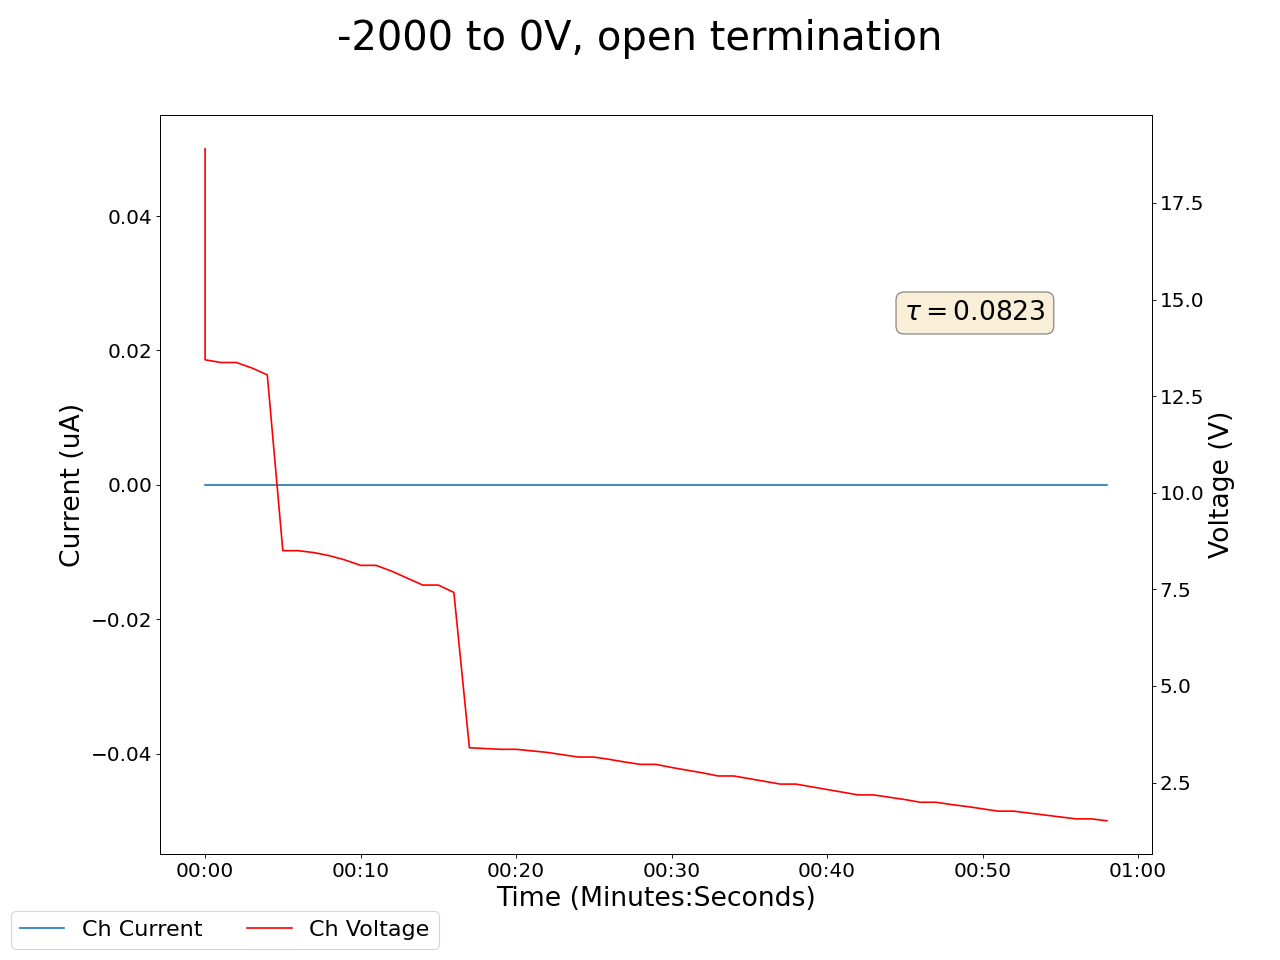

The data file committed next to this chart (first rows):
2025-05-05 16:38:07.269898, 0.5099999904632568, 0.0, 0.20000000298023224, 0.0, 0.23000000417232513, 0.0, 0.28999999165534973, 0.0, 0.03999999910593033, 0.0, 0.0, 0.0, 0.27000001072883606, 0.0, 0.949999988079071, 0.0, 18.75, 0.0, 18.899999618530273, 0.0, 17.209999084472656, 0.0, 19.139999389648438
2025-05-05 16:38:08.269803, 0.51, 0.0, 0.2, 0.0, 0.23, 0.0, 0.29, 0.0, 0.04, 0.0, 0.0, 0.0, 0.27, 0.0, 0.95, 0.0, 13.33, 0.0, 13.44, 0.0, 17.11, 0.0, 13.81
2025-05-05 16:38:09.269803, 0.51, 0.0, 0.2, 0.0, 0.23, 0.0, 0.29, 0.0, 0.04, 0.0, 0.0, 0.0, 0.27, 0.0, 0.95, 0.0, 13.26, 0.0, 13.37, 0.0, 16.95, 0.0, 13.74
2025-05-05 16:38:10.269803, 0.51, 0.0, 0.2, 0.0, 0.23, 0.0, 0.29, 0.0, 0.04, 0.0, 0.0, 0.0, 0.27, 0.0, 0.95, 0.0, 13.26, 0.0, 13.37, 0.0, 16.95, 0.0, 13.74
2025-05-05 16:38:11.269803, 0.51, 0.0, 0.2, 0.0, 0.23, 0.0, 0.29, 0.0, 0.04, 0.0, 0.0, 0.0, 0.27, 0.0, 0.95, 0.0, 13.12, 0.0, 13.23, 0.0, 12.33, 0.0, 13.61
2025-05-05 16:38:12.269803, 0.51, 0.0, 0.2, 0.0, 0.23, 0.0, 0.29, 0.0, 0.04, 0.0, 0.0, 0.0, 0.27, 0.0, 0.95, 0.0, 12.94, 0.0, 13.05, 0.0, 12.27, 0.0, 13.43
2025-05-05 16:38:13.269803, 0.51, 0.0, 0.2, 0.0, 0.23, 0.0, 0.29, 0.0, 0.04, 0.0, 0.0, 0.0, 0.27, 0.0, 0.95, 0.0, 8.41, 0.0, 8.5, 0.0, 12.15, 0.0, 9.0
2025-05-05 16:38:14.269803, 0.51, 0.0, 0.2, 0.0, 0.23, 0.0, 0.29, 0.0, 0.04, 0.0, 0.0, 0.0, 0.27, 0.0, 0.95, 0.0, 8.41, 0.0, 8.5, 0.0, 12.15, 0.0, 9.0
2025-05-05 16:38:15.269803, 0.51, 0.0, 0.2, 0.0, 0.23, 0.0, 0.29, 0.0, 0.04, 0.0, 0.0, 0.0, 0.27, 0.0, 0.95, 0.0, 8.37, 0.0, 8.45, 0.0, 11.99, 0.0, 8.95
2025-05-05 16:38:16.269803, 0.51, 0.0, 0.2, 0.0, 0.23, 0.0, 0.29, 0.0, 0.04, 0.0, 0.0, 0.0, 0.27, 0.0, 0.95, 0.0, 8.29, 0.0, 8.37, 0.0, 11.8, 0.0, 8.87
2025-05-05 16:38:17.269803, 0.51, 0.0, 0.2, 0.0, 0.22, 0.0, 0.29, 0.0, 0.04, 0.0, 0.0, 0.0, 0.27, 0.0, 0.95, 0.0, 8.18, 0.0, 8.26, 0.0, 7.29, 0.0, 8.76
2025-05-05 16:38:18.269803, 0.51, 0.0, 0.2, 0.0, 0.22, 0.0, 0.29, 0.0, 0.04, 0.0, 0.0, 0.0, 0.27, 0.0, 0.95, 0.0, 8.04, 0.0, 8.12, 0.0, 7.25, 0.0, 8.63
2025-05-05 16:38:19.269803, 0.51, 0.0, 0.2, 0.0, 0.22, 0.0, 0.29, 0.0, 0.04, 0.0, 0.0, 0.0, 0.27, 0.0, 0.95, 0.0, 8.04, 0.0, 8.12, 0.0, 7.25, 0.0, 8.63
2025-05-05 16:38:20.269802, 0.51, 0.0, 0.2, 0.0, 0.22, 0.0, 0.29, 0.0, 0.04, 0.0, 0.0, 0.0, 0.27, 0.0, 0.95, 0.0, 7.89, 0.0, 7.97, 0.0, 7.19, 0.0, 8.48
2025-05-05 16:38:21.269801, 0.51, 0.0, 0.2, 0.0, 0.22, 0.0, 0.29, 0.0, 0.04, 0.0, 0.0, 0.0, 0.27, 0.0, 0.96, 0.0, 7.71, 0.0, 7.79, 0.0, 7.11, 0.0, 8.31
2025-05-05 16:38:22.269802, 0.51, 0.0, 0.2, 0.0, 0.22, 0.0, 0.29, 0.0, 0.04, 0.0, 0.0, 0.0, 0.26, 0.0, 0.96, 0.0, 7.53, 0.0, 7.61, 0.0, 7.01, 0.0, 8.12
2025-05-05 16:38:23.269803, 0.51, 0.0, 0.2, 0.0, 0.22, 0.0, 0.29, 0.0, 0.04, 0.0, 0.0, 0.0, 0.26, 0.0, 0.96, 0.0, 7.53, 0.0, 7.61, 0.0, 7.01, 0.0, 8.12
2025-05-05 16:38:24.269803, 0.51, 0.0, 0.2, 0.0, 0.22, 0.0, 0.29, 0.0, 0.04, 0.0, 0.0, 0.0, 0.26, 0.0, 0.96, 0.0, 7.34, 0.0, 7.42, 0.0, 6.89, 0.0, 7.93
2025-05-05 16:38:25.269803, 0.51, 0.0, 0.2, 0.0, 0.22, 0.0, 0.29, 0.0, 0.04, 0.0, 0.0, 0.0, 0.26, 0.0, 0.96, 0.0, 3.36, 0.0, 3.4, 0.0, 6.76, 0.0, 3.97
2025-05-05 16:38:26.269803, 0.51, 0.0, 0.2, 0.0, 0.22, 0.0, 0.29, 0.0, 0.04, 0.0, 0.0, 0.0, 0.26, 0.0, 0.96, 0.0, 3.34, 0.0, 3.38, 0.0, 6.62, 0.0, 3.95
2025-05-05 16:38:27.269801, 0.51, 0.0, 0.2, 0.0, 0.22, 0.0, 0.29, 0.0, 0.04, 0.0, 0.0, 0.0, 0.26, 0.0, 0.96, 0.0, 3.31, 0.0, 3.36, 0.0, 6.47, 0.0, 3.93
2025-05-05 16:38:28.269803, 0.51, 0.0, 0.2, 0.0, 0.22, 0.0, 0.29, 0.0, 0.04, 0.0, 0.0, 0.0, 0.26, 0.0, 0.96, 0.0, 3.31, 0.0, 3.36, 0.0, 6.47, 0.0, 3.93
2025-05-05 16:38:29.269803, 0.51, 0.0, 0.2, 0.0, 0.22, 0.0, 0.29, 0.0, 0.04, 0.0, 0.0, 0.0, 0.26, 0.0, 0.96, 0.0, 3.28, 0.0, 3.32, 0.0, 6.32, 0.0, 3.89
2025-05-05 16:38:30.269803, 0.51, 0.0, 0.2, 0.0, 0.22, 0.0, 0.29, 0.0, 0.04, 0.0, 0.0, 0.0, 0.26, 0.0, 0.96, 0.0, 3.23, 0.0, 3.28, 0.0, 6.16, 0.0, 3.85
2025-05-05 16:38:31.269801, 0.51, 0.0, 0.2, 0.0, 0.22, 0.0, 0.29, 0.0, 0.04, 0.0, 0.0, 0.0, 0.26, 0.0, 0.96, 0.0, 3.18, 0.0, 3.22, 0.0, 6.0, 0.0, 3.79
2025-05-05 16:38:32.269802, 0.51, 0.0, 0.2, 0.0, 0.22, 0.0, 0.29, 0.0, 0.04, 0.0, 0.0, 0.0, 0.26, 0.0, 0.96, 0.0, 3.12, 0.0, 3.16, 0.0, 5.83, 0.0, 3.74
2025-05-05 16:38:33.269801, 0.51, 0.0, 0.2, 0.0, 0.22, 0.0, 0.29, 0.0, 0.04, 0.0, 0.0, 0.0, 0.26, 0.0, 0.96, 0.0, 3.12, 0.0, 3.16, 0.0, 5.83, 0.0, 3.74
2025-05-05 16:38:34.269801, 0.51, 0.0, 0.2, 0.0, 0.22, 0.0, 0.29, 0.0, 0.04, 0.0, 0.0, 0.0, 0.26, 0.0, 0.96, 0.0, 3.06, 0.0, 3.1, 0.0, 5.67, 0.0, 3.68
2025-05-05 16:38:35.269801, 0.51, 0.0, 0.2, 0.0, 0.22, 0.0, 0.29, 0.0, 0.04, 0.0, 0.0, 0.0, 0.26, 0.0, 0.96, 0.0, 2.99, 0.0, 3.03, 0.0, 5.5, 0.0, 3.61
2025-05-05 16:38:36.269803, 0.51, 0.0, 0.2, 0.0, 0.22, 0.0, 0.29, 0.0, 0.04, 0.0, 0.0, 0.0, 0.26, 0.0, 0.96, 0.0, 2.92, 0.0, 2.97, 0.0, 5.34, 0.0, 3.55
2025-05-05 16:38:37.269801, 0.51, 0.0, 0.2, 0.0, 0.22, 0.0, 0.29, 0.0, 0.04, 0.0, 0.0, 0.0, 0.26, 0.0, 0.96, 0.0, 2.92, 0.0, 2.97, 0.0, 5.34, 0.0, 3.55
2025-05-05 16:38:38.269802, 0.51, 0.0, 0.2, 0.0, 0.22, 0.0, 0.28, 0.0, 0.04, 0.0, 0.0, 0.0, 0.26, 0.0, 0.96, 0.0, 2.85, 0.0, 2.89, 0.0, 5.18, 0.0, 3.48
2025-05-05 16:38:39.269803, 0.51, 0.0, 0.2, 0.0, 0.22, 0.0, 0.28, 0.0, 0.04, 0.0, 0.0, 0.0, 0.26, 0.0, 0.96, 0.0, 2.78, 0.0, 2.82, 0.0, 5.02, 0.0, 3.41
2025-05-05 16:38:40.269803, 0.51, 0.0, 0.2, 0.0, 0.22, 0.0, 0.28, 0.0, 0.04, 0.0, 0.0, 0.0, 0.26, 0.0, 0.96, 0.0, 2.71, 0.0, 2.75, 0.0, 4.86, 0.0, 3.34
2025-05-05 16:38:41.269803, 0.51, 0.0, 0.2, 0.0, 0.22, 0.0, 0.28, 0.0, 0.04, 0.0, 0.0, 0.0, 0.26, 0.0, 0.96, 0.0, 2.63, 0.0, 2.67, 0.0, 4.71, 0.0, 3.27
2025-05-05 16:38:42.269803, 0.51, 0.0, 0.2, 0.0, 0.22, 0.0, 0.28, 0.0, 0.04, 0.0, 0.0, 0.0, 0.26, 0.0, 0.96, 0.0, 2.63, 0.0, 2.67, 0.0, 4.71, 0.0, 3.27
2025-05-05 16:38:43.269803, 0.51, 0.0, 0.2, 0.0, 0.22, 0.0, 0.28, 0.0, 0.04, 0.0, 0.0, 0.0, 0.26, 0.0, 0.96, 0.0, 2.56, 0.0, 2.6, 0.0, 4.55, 0.0, 3.2
2025-05-05 16:38:44.269803, 0.51, 0.0, 0.19, 0.0, 0.22, 0.0, 0.28, 0.0, 0.04, 0.0, 0.0, 0.0, 0.26, 0.0, 0.96, 0.0, 2.49, 0.0, 2.53, 0.0, 4.41, 0.0, 3.13
2025-05-05 16:38:45.269803, 0.51, 0.0, 0.19, 0.0, 0.22, 0.0, 0.28, 0.0, 0.04, 0.0, 0.0, 0.0, 0.26, 0.0, 0.96, 0.0, 2.42, 0.0, 2.46, 0.0, 4.26, 0.0, 3.06
2025-05-05 16:38:46.269802, 0.51, 0.0, 0.19, 0.0, 0.22, 0.0, 0.28, 0.0, 0.04, 0.0, 0.0, 0.0, 0.26, 0.0, 0.96, 0.0, 2.42, 0.0, 2.46, 0.0, 4.26, 0.0, 3.06
2025-05-05 16:38:47.269801, 0.51, 0.0, 0.19, 0.0, 0.22, 0.0, 0.28, 0.0, 0.04, 0.0, 0.0, 0.0, 0.26, 0.0, 0.96, 0.0, 2.34, 0.0, 2.39, 0.0, 4.12, 0.0, 2.99
2025-05-05 16:38:48.269803, 0.51, 0.0, 0.19, 0.0, 0.22, 0.0, 0.28, 0.0, 0.04, 0.0, 0.0, 0.0, 0.26, 0.0, 0.96, 0.0, 2.27, 0.0, 2.32, 0.0, 3.98, 0.0, 2.93
2025-05-05 16:38:49.269802, 0.51, 0.0, 0.19, 0.0, 0.22, 0.0, 0.28, 0.0, 0.04, 0.0, 0.0, 0.0, 0.26, 0.0, 0.96, 0.0, 2.2, 0.0, 2.25, 0.0, 3.85, 0.0, 2.86
2025-05-05 16:38:50.269801, 0.51, 0.0, 0.19, 0.0, 0.22, 0.0, 0.28, 0.0, 0.04, 0.0, 0.0, 0.0, 0.26, 0.0, 0.96, 0.0, 2.14, 0.0, 2.18, 0.0, 3.72, 0.0, 2.8
2025-05-05 16:38:51.269801, 0.51, 0.0, 0.19, 0.0, 0.22, 0.0, 0.28, 0.0, 0.04, 0.0, 0.0, 0.0, 0.26, 0.0, 0.96, 0.0, 2.14, 0.0, 2.18, 0.0, 3.72, 0.0, 2.8
2025-05-05 16:38:52.269801, 0.51, 0.0, 0.19, 0.0, 0.22, 0.0, 0.28, 0.0, 0.04, 0.0, 0.0, 0.0, 0.26, 0.0, 0.96, 0.0, 2.07, 0.0, 2.12, 0.0, 3.6, 0.0, 2.74
2025-05-05 16:38:53.269804, 0.51, 0.0, 0.19, 0.0, 0.22, 0.0, 0.28, 0.0, 0.04, 0.0, 0.0, 0.0, 0.26, 0.0, 0.96, 0.0, 2.01, 0.0, 2.06, 0.0, 3.48, 0.0, 2.67
2025-05-05 16:38:54.269803, 0.51, 0.0, 0.19, 0.0, 0.22, 0.0, 0.28, 0.0, 0.04, 0.0, 0.0, 0.0, 0.26, 0.0, 0.96, 0.0, 1.94, 0.0, 1.99, 0.0, 3.36, 0.0, 2.61
2025-05-05 16:38:55.269803, 0.51, 0.0, 0.19, 0.0, 0.22, 0.0, 0.28, 0.0, 0.04, 0.0, 0.0, 0.0, 0.26, 0.0, 0.96, 0.0, 1.94, 0.0, 1.99, 0.0, 3.36, 0.0, 2.61
2025-05-05 16:38:56.269803, 0.51, 0.0, 0.19, 0.0, 0.22, 0.0, 0.28, 0.0, 0.04, 0.0, 0.0, 0.0, 0.26, 0.0, 0.96, 0.0, 1.88, 0.0, 1.93, 0.0, 3.25, 0.0, 2.55
2025-05-05 16:38:57.269803, 0.51, 0.0, 0.19, 0.0, 0.22, 0.0, 0.28, 0.0, 0.04, 0.0, 0.0, 0.0, 0.25, 0.0, 0.96, 0.0, 1.82, 0.0, 1.88, 0.0, 3.14, 0.0, 2.5
2025-05-05 16:38:58.269803, 0.51, 0.0, 0.19, 0.0, 0.22, 0.0, 0.28, 0.0, 0.04, 0.0, 0.0, 0.0, 0.25, 0.0, 0.96, 0.0, 1.76, 0.0, 1.82, 0.0, 3.03, 0.0, 2.44
2025-05-05 16:38:59.269803, 0.51, 0.0, 0.19, 0.0, 0.22, 0.0, 0.28, 0.0, 0.04, 0.0, 0.0, 0.0, 0.25, 0.0, 0.95, 0.0, 1.7, 0.0, 1.76, 0.0, 2.93, 0.0, 2.39
2025-05-05 16:39:00.269803, 0.51, 0.0, 0.19, 0.0, 0.22, 0.0, 0.28, 0.0, 0.04, 0.0, 0.0, 0.0, 0.25, 0.0, 0.95, 0.0, 1.7, 0.0, 1.76, 0.0, 2.93, 0.0, 2.39
2025-05-05 16:39:01.269803, 0.51, 0.0, 0.19, 0.0, 0.22, 0.0, 0.28, 0.0, 0.04, 0.0, 0.0, 0.0, 0.25, 0.0, 0.95, 0.0, 1.65, 0.0, 1.71, 0.0, 2.84, 0.0, 2.33
2025-05-05 16:39:02.269801, 0.51, 0.0, 0.19, 0.0, 0.22, 0.0, 0.28, 0.0, 0.04, 0.0, 0.0, 0.0, 0.25, 0.0, 0.95, 0.0, 1.59, 0.0, 1.66, 0.0, 2.74, 0.0, 2.28
2025-05-05 16:39:03.269803, 0.51, 0.0, 0.19, 0.0, 0.22, 0.0, 0.28, 0.0, 0.04, 0.0, 0.0, 0.0, 0.25, 0.0, 0.95, 0.0, 1.54, 0.0, 1.61, 0.0, 2.65, 0.0, 2.23
2025-05-05 16:39:04.269803, 0.51, 0.0, 0.19, 0.0, 0.22, 0.0, 0.28, 0.0, 0.04, 0.0, 0.0, 0.0, 0.25, 0.0, 0.95, 0.0, 1.49, 0.0, 1.56, 0.0, 2.57, 0.0, 2.18
2025-05-05 16:39:05.269803, 0.51, 0.0, 0.19, 0.0, 0.22, 0.0, 0.28, 0.0, 0.04, 0.0, 0.0, 0.0, 0.25, 0.0, 0.95, 0.0, 1.49, 0.0, 1.56, 0.0, 2.57, 0.0, 2.18
2025-05-05 16:39:06.269803, 0.51, 0.0, 0.19, 0.0, 0.22, 0.0, 0.28, 0.0, 0.04, 0.0, 0.0, 0.0, 0.25, 0.0, 0.95, 0.0, 1.44, 0.0, 1.51, 0.0, 2.48, 0.0, 2.14
